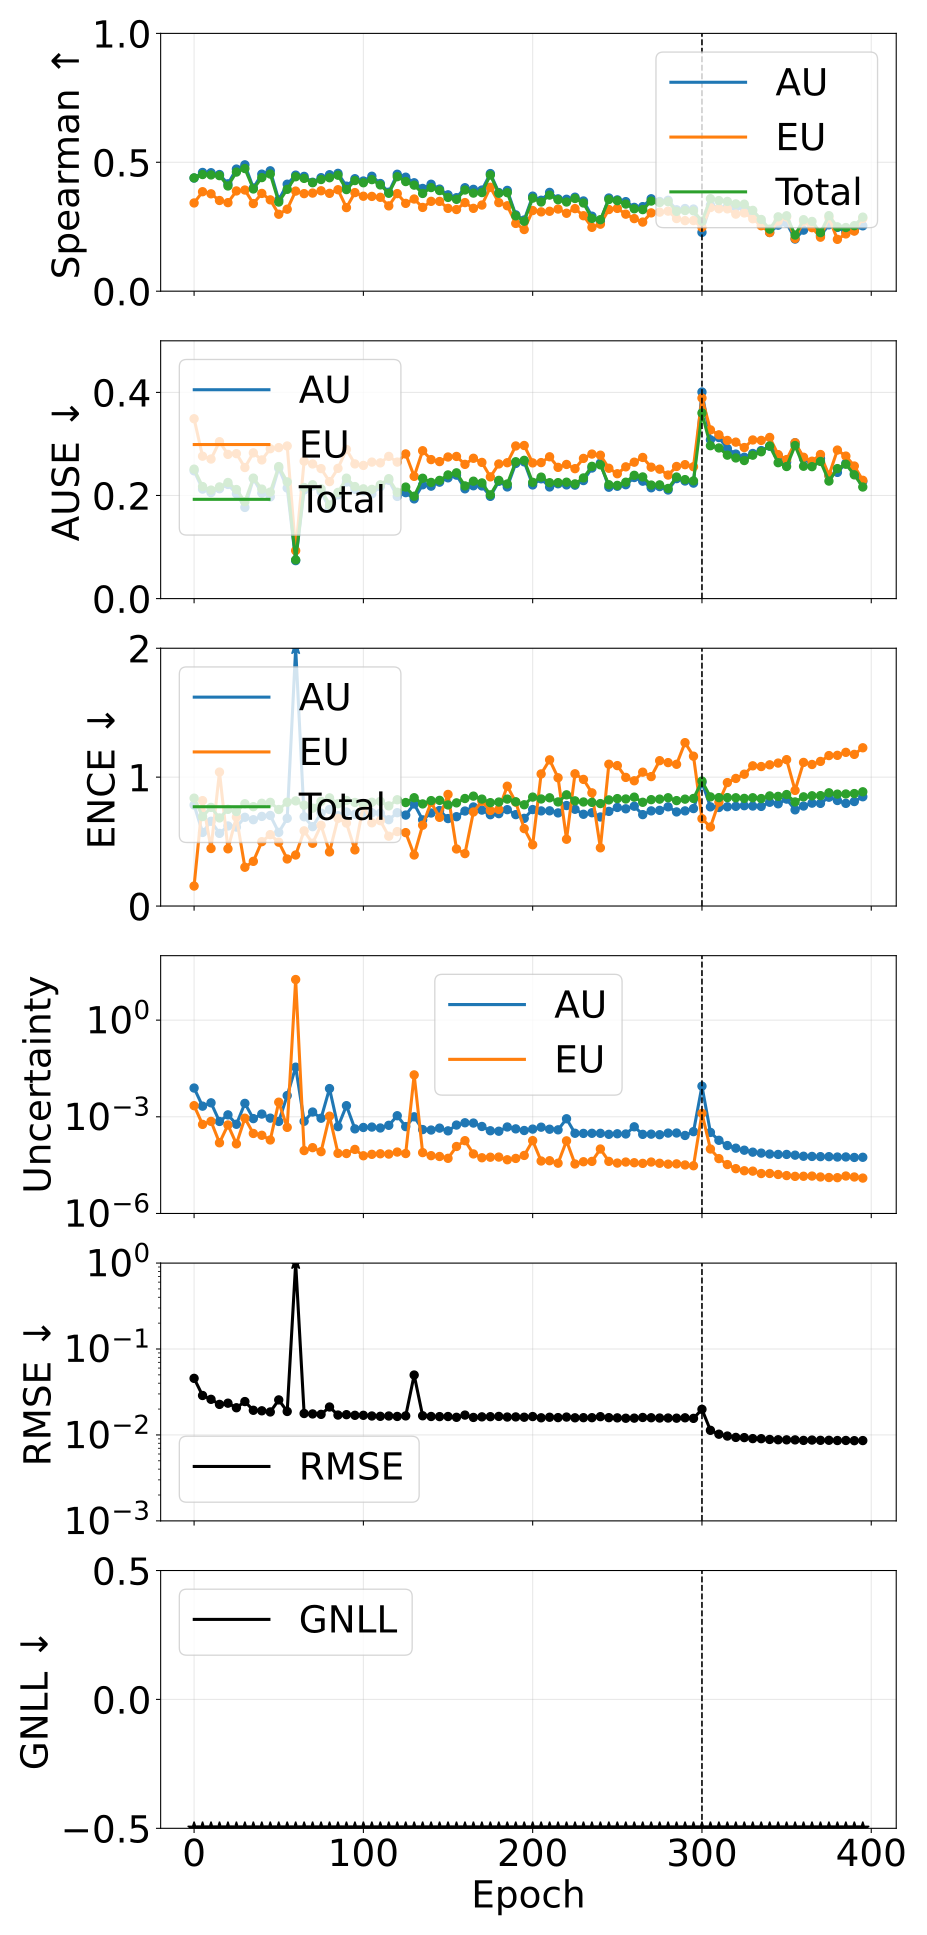

Source data for this figure (header and first rows):
phase, source_epoch, epoch, pearson_aleatoric, pearson_epistemic, pearson_total, spearman_aleatoric, spearman_epistemic, spearman_total, ause_aleatoric, ause_epistemic, ause_total, ence_aleatoric, ence_epistemic, ence_total, magnitude_aleatoric, magnitude_epistemic, magnitude_total, rmse_e_atom, nll_energy
pretrain, 0, 0, 0.1903, 0.3096, 0.2102, 0.4388, 0.3422, 0.4394, 0.2478, 0.3489, 0.2511, 0.7838, 0.1551, 0.8369, 0.007806, 0.002212, 0.01002, 0.04557, -1.642
pretrain, 5, 5, 0.4599, 0.4484, 0.4603, 0.4606, 0.3858, 0.4525, 0.2124, 0.2762, 0.2173, 0.5709, 0.8178, 0.6939, 0.002137, 0.0005807, 0.002718, 0.02879, -2.722
pretrain, 10, 10, 0.5107, 0.5369, 0.5191, 0.4595, 0.3777, 0.451, 0.2056, 0.2707, 0.2105, 0.6577, 0.4465, 0.7653, 0.002712, 0.0007208, 0.003433, 0.02598, -2.942
pretrain, 15, 15, 0.4746, 0.195, 0.4507, 0.4526, 0.3518, 0.4482, 0.2131, 0.3043, 0.2166, 0.5637, 1.039, 0.6836, 0.0007159, 0.000156, 0.0008719, 0.02268, -3.097
pretrain, 20, 20, 0.6666, 0.4803, 0.5864, 0.4164, 0.3434, 0.4082, 0.2214, 0.2797, 0.2252, 0.6212, 0.4439, 0.7502, 0.001147, 0.0005572, 0.001704, 0.02343, -3.127
pretrain, 25, 25, 0.5372, 0.3001, 0.5212, 0.4737, 0.3888, 0.462, 0.2034, 0.2812, 0.2116, 0.6126, 0.6898, 0.7329, 0.0005855, 0.0001445, 0.00073, 0.02073, -3.256
pretrain, 30, 30, 0.7202, 0.6944, 0.7188, 0.4901, 0.3924, 0.4757, 0.1768, 0.2542, 0.188, 0.6885, 0.301, 0.7936, 0.002609, 0.0009042, 0.003513, 0.02447, -3.257
pretrain, 35, 35, 0.57, 0.2857, 0.5217, 0.4004, 0.3399, 0.3965, 0.2325, 0.2827, 0.2337, 0.6698, 0.3468, 0.7708, 0.0008783, 0.0003038, 0.001182, 0.01937, -3.3
pretrain, 40, 40, 0.4405, 0.2707, 0.424, 0.454, 0.3792, 0.4406, 0.2047, 0.269, 0.2124, 0.6953, 0.4993, 0.7972, 0.001216, 0.0002666, 0.001482, 0.0191, -3.381
pretrain, 45, 45, 0.662, 0.5536, 0.6482, 0.4669, 0.3542, 0.4543, 0.1973, 0.2907, 0.2066, 0.7027, 0.5539, 0.8044, 0.0009083, 0.0001908, 0.001099, 0.01853, -3.422
pretrain, 50, 50, 0.8334, 0.9885, 0.99, 0.3538, 0.2985, 0.3457, 0.2528, 0.2929, 0.2561, 0.5714, 0.4955, 0.7488, 0.0007167, 0.002838, 0.003555, 0.02559, -3.453
pretrain, 55, 55, 0.3845, 0.2648, 0.3753, 0.415, 0.318, 0.3951, 0.2145, 0.296, 0.2264, 0.6803, 0.3651, 0.8054, 0.004558, 0.0004697, 0.005028, 0.01877, -3.472
pretrain, 60, 60, 0.9721, 1, 1, 0.4502, 0.3882, 0.4438, 0.07365, 0.09303, 0.07513, 4.493, 0.3959, 0.8157, 0.03463, 18.17, 18.21, 1.421, -3.512
pretrain, 65, 65, 0.5328, 0.2346, 0.5227, 0.4453, 0.3784, 0.4375, 0.2106, 0.2665, 0.2155, 0.6925, 0.5834, 0.7826, 0.0007247, 8.938731700829975e-05, 0.0008141, 0.01777, -3.597
pretrain, 70, 70, 0.48, 0.09371, 0.4709, 0.4225, 0.3806, 0.4208, 0.2185, 0.2611, 0.2208, 0.6157, 0.487, 0.7593, 0.001404, 0.0001101, 0.001515, 0.01757, -3.561
pretrain, 75, 75, 0.5775, 0.3442, 0.576, 0.4403, 0.3894, 0.4331, 0.2075, 0.2522, 0.2128, 0.7208, 0.6264, 0.8127, 0.0009017, 8.27630369942915e-05, 0.0009845, 0.01736, -3.618
pretrain, 80, 80, 0.6578, 0.649, 0.6581, 0.4518, 0.3795, 0.44, 0.1752, 0.2269, 0.1816, 0.7492, 0.4197, 0.839, 0.007502, 0.001046, 0.008547, 0.02116, -3.599
pretrain, 85, 85, 0.576, 0.1852, 0.5668, 0.457, 0.3935, 0.4499, 0.2014, 0.2526, 0.206, 0.7008, 0.68, 0.7938, 0.000496, 7.345426155453083e-05, 0.0005695, 0.01705, -3.664
pretrain, 90, 90, 0.5166, 0.1573, 0.5159, 0.4074, 0.3242, 0.3941, 0.2261, 0.2893, 0.2336, 0.7296, 0.6439, 0.8192, 0.002212, 7.235563114999649e-05, 0.002285, 0.01722, -3.62
pretrain, 95, 95, 0.5999, 0.05828, 0.5485, 0.4362, 0.3824, 0.4291, 0.2121, 0.2613, 0.2173, 0.7116, 0.4356, 0.8034, 0.0004217, 9.709516235511159e-05, 0.0005188, 0.01693, -3.651
pretrain, 100, 100, 0.6224, 0.412, 0.6191, 0.4274, 0.3683, 0.4206, 0.2088, 0.2583, 0.2129, 0.7027, 0.7796, 0.7945, 0.000466, 6.174576230642629e-05, 0.0005278, 0.01693, -3.743
pretrain, 105, 105, 0.6548, 0.2762, 0.6517, 0.4458, 0.3676, 0.4327, 0.2031, 0.2648, 0.2118, 0.7231, 0.6455, 0.8052, 0.0004794, 6.83556808892422e-05, 0.0005477, 0.01662, -3.703
pretrain, 110, 110, 0.6539, 0.3477, 0.6438, 0.4177, 0.3642, 0.4122, 0.2172, 0.2633, 0.2207, 0.7208, 0.6621, 0.8118, 0.0004495, 7.112560702653128e-05, 0.0005207, 0.01648, -3.703
pretrain, 115, 115, 0.7185, 0.1144, 0.7111, 0.384, 0.3309, 0.3798, 0.2296, 0.2758, 0.2326, 0.6697, 0.5418, 0.7769, 0.000544, 6.960815332340303e-05, 0.0006136, 0.01662, -3.747
pretrain, 120, 120, 0.587, 0.378, 0.5846, 0.4536, 0.3785, 0.4441, 0.1982, 0.2648, 0.2062, 0.7242, 0.5776, 0.8246, 0.001078, 8.046569186536771e-05, 0.001159, 0.01642, -3.723
pretrain, 125, 125, 0.638, 0.165, 0.6297, 0.4422, 0.3406, 0.4252, 0.2055, 0.2806, 0.2163, 0.7057, 0.5696, 0.8029, 0.0004961, 7.243177866008977e-05, 0.0005685, 0.01666, -3.758
pretrain, 130, 130, 0.9333, 0.9997, 0.9998, 0.4205, 0.3575, 0.4114, 0.1934, 0.2371, 0.1985, 0.7917, 0.396, 0.8403, 0.0009991, 0.01996, 0.02096, 0.04982, -3.79
pretrain, 135, 135, 0.6748, 0.05475, 0.6508, 0.3985, 0.3249, 0.3791, 0.2208, 0.2868, 0.2334, 0.6684, 0.6269, 0.7922, 0.0004007, 7.729925010970533e-05, 0.000478, 0.01672, -3.749
pretrain, 140, 140, 0.6754, 0.1866, 0.6693, 0.4148, 0.3485, 0.4019, 0.2181, 0.2696, 0.2253, 0.7217, 0.8037, 0.8179, 0.000388, 6.216297985706035e-05, 0.0004502, 0.0164, -3.766
pretrain, 145, 145, 0.6125, 0.2953, 0.6037, 0.396, 0.3483, 0.3904, 0.2259, 0.2657, 0.2293, 0.7413, 0.688, 0.8198, 0.000445, 5.865483998411094e-05, 0.0005036, 0.01635, -3.813
pretrain, 150, 150, 0.7046, 0.2895, 0.6985, 0.3737, 0.3212, 0.3637, 0.2343, 0.2746, 0.2399, 0.6786, 0.8658, 0.7842, 0.0003661, 5.143465434150585e-05, 0.0004175, 0.01639, -3.876
pretrain, 155, 155, 0.7084, 0.3815, 0.6541, 0.3625, 0.3167, 0.3562, 0.2395, 0.2757, 0.2439, 0.6931, 0.4427, 0.8004, 0.0005538, 0.0001197, 0.0006735, 0.01605, -3.892
pretrain, 160, 160, 0.4491, 0.3101, 0.4042, 0.4013, 0.3436, 0.3925, 0.213, 0.2604, 0.2186, 0.7369, 0.4068, 0.8342, 0.0006521, 0.0001814, 0.0008334, 0.01703, -3.914
pretrain, 165, 165, 0.7086, 0.1673, 0.7016, 0.395, 0.3213, 0.3805, 0.2189, 0.2722, 0.2277, 0.7685, 0.7297, 0.8527, 0.0006391, 7.035778805864765e-05, 0.0007095, 0.01599, -3.855
pretrain, 170, 170, 0.6702, 0.1969, 0.6576, 0.3922, 0.3341, 0.3825, 0.2186, 0.2642, 0.2244, 0.7443, 0.813, 0.8296, 0.0005004, 5.352508664258608e-05, 0.000554, 0.01624, -3.926
pretrain, 175, 175, 0.7286, 0.08895, 0.71, 0.4563, 0.403, 0.4506, 0.1983, 0.2361, 0.2012, 0.7086, 0.7409, 0.802, 0.0003687, 5.5655448810741747e-05, 0.0004244, 0.01632, -3.923
pretrain, 180, 180, 0.7562, 0.1314, 0.743, 0.3825, 0.3435, 0.3798, 0.2274, 0.2612, 0.2293, 0.7166, 0.7493, 0.8068, 0.0003566, 5.6199584809565406e-05, 0.0004128, 0.01643, -3.888
pretrain, 185, 185, 0.7539, 0.3062, 0.7516, 0.391, 0.3314, 0.3822, 0.2166, 0.2635, 0.2223, 0.7477, 0.9297, 0.8297, 0.0004823, 4.637446020657251e-05, 0.0005287, 0.01616, -3.979
pretrain, 190, 190, 0.7015, 0.1879, 0.6978, 0.296, 0.2628, 0.2923, 0.2622, 0.2961, 0.2654, 0.7092, 0.8061, 0.8085, 0.0004218, 5.102716248833758e-05, 0.0004728, 0.01622, -3.976
pretrain, 195, 195, 0.7408, 0.07096, 0.6755, 0.2763, 0.2392, 0.2713, 0.2652, 0.297, 0.2682, 0.6803, 0.6007, 0.7857, 0.0003752, 6.320474064333326e-05, 0.0004384, 0.01608, -3.983
pretrain, 200, 200, 0.6847, 0.2486, 0.5203, 0.3687, 0.3127, 0.3609, 0.2205, 0.2632, 0.2255, 0.7484, 0.4754, 0.8452, 0.000415, 0.000182, 0.0005971, 0.01637, -4.021
pretrain, 205, 205, 0.7064, 0.2986, 0.7017, 0.3527, 0.3076, 0.3459, 0.2323, 0.2638, 0.2356, 0.738, 1.025, 0.8304, 0.0004761, 4.244992277868505e-05, 0.0005186, 0.01584, -4.019
pretrain, 210, 210, 0.5516, 0.2495, 0.5484, 0.3832, 0.31, 0.3727, 0.2166, 0.2751, 0.2248, 0.7387, 1.134, 0.8397, 0.0004111, 4.327835659937591e-05, 0.0004544, 0.01607, -4.02
pretrain, 215, 215, 0.7256, 0.1764, 0.7193, 0.3581, 0.3186, 0.3548, 0.2227, 0.2545, 0.2249, 0.7224, 0.9951, 0.8076, 0.0003936, 3.628695032777443e-05, 0.0004299, 0.01592, -4.122
pretrain, 220, 220, 0.1999, 0.1307, 0.1839, 0.3565, 0.3022, 0.346, 0.2205, 0.2602, 0.2258, 0.7797, 0.5182, 0.8627, 0.0008683, 0.0001791, 0.001047, 0.01615, -4.086
pretrain, 225, 225, 0.7503, 0.2856, 0.7372, 0.3646, 0.3203, 0.3596, 0.22, 0.252, 0.2225, 0.7506, 1.026, 0.816, 0.0003081, 3.431621351989122e-05, 0.0003424, 0.01584, -4.133
pretrain, 230, 230, 0.7714, 0.2301, 0.759, 0.35, 0.2927, 0.3421, 0.2289, 0.2719, 0.234, 0.7119, 0.9824, 0.8072, 0.0003051, 4.024592895356591e-05, 0.0003454, 0.01589, -4.119
pretrain, 235, 235, 0.8078, 0.18, 0.7845, 0.291, 0.2477, 0.2822, 0.2533, 0.2803, 0.2565, 0.7239, 0.8781, 0.8043, 0.0003073, 4.126231882230741e-05, 0.0003486, 0.01588, -4.152
pretrain, 240, 240, 0.8026, 0.1431, 0.5357, 0.2707, 0.2599, 0.2773, 0.2628, 0.2782, 0.2595, 0.691, 0.4517, 0.7949, 0.0003068, 0.0001001, 0.0004069, 0.01632, -4.138
pretrain, 245, 245, 0.7863, 0.3627, 0.7758, 0.3615, 0.3166, 0.3556, 0.216, 0.2528, 0.2209, 0.7343, 1.1, 0.8233, 0.0002858, 4.134169931203133e-05, 0.0003272, 0.0159, -4.149
pretrain, 250, 250, 0.7817, 0.3022, 0.7637, 0.3542, 0.3211, 0.3511, 0.2179, 0.2422, 0.2196, 0.7648, 1.089, 0.8334, 0.0002971, 3.662799415702068e-05, 0.0003337, 0.01581, -4.183
pretrain, 255, 255, 0.7909, 0.2653, 0.7687, 0.3473, 0.2987, 0.3379, 0.2209, 0.2556, 0.2257, 0.7543, 0.9979, 0.8304, 0.0002926, 3.942514380158172e-05, 0.0003321, 0.01565, -4.185
pretrain, 260, 260, 0.734, 0.2752, 0.7263, 0.3251, 0.2815, 0.3196, 0.2349, 0.2646, 0.2391, 0.7743, 0.9717, 0.8449, 0.0004886, 3.7533135306650535e-05, 0.0005261, 0.01569, -4.222
pretrain, 265, 265, 0.7707, 0.3079, 0.7492, 0.3279, 0.268, 0.3164, 0.2278, 0.2738, 0.236, 0.7092, 1.038, 0.8049, 0.0002849, 3.584455779213215e-05, 0.0003207, 0.01597, -4.226
pretrain, 270, 270, 0.8218, 0.3381, 0.8036, 0.3584, 0.3037, 0.3496, 0.2149, 0.2549, 0.2202, 0.7382, 1.004, 0.8253, 0.0002893, 3.942886154763357e-05, 0.0003287, 0.01586, -4.225
pretrain, 275, 275, 0.8154, 0.2953, 0.7965, 0.3479, 0.3065, 0.344, 0.2172, 0.251, 0.2206, 0.7423, 1.128, 0.8294, 0.0002779, 3.608990357094512e-05, 0.000314, 0.01574, -4.24
pretrain, 280, 280, 0.7955, 0.3083, 0.7836, 0.3526, 0.3105, 0.3472, 0.2106, 0.2396, 0.2136, 0.7697, 1.113, 0.8402, 0.0003116, 3.391463573911835e-05, 0.0003456, 0.01574, -4.26
pretrain, 285, 285, 0.8115, 0.3543, 0.7998, 0.3156, 0.2817, 0.3096, 0.2327, 0.2563, 0.2358, 0.7301, 1.1, 0.8179, 0.0003141, 3.458791391459869e-05, 0.0003487, 0.01568, -4.281
pretrain, 290, 290, 0.8126, 0.2638, 0.7974, 0.3206, 0.2736, 0.3128, 0.2281, 0.2598, 0.2308, 0.7382, 1.268, 0.8293, 0.0002634, 3.2000594988261356e-05, 0.0002954, 0.01583, -4.258
pretrain, 295, 295, 0.7849, 0.3021, 0.776, 0.3186, 0.274, 0.3116, 0.224, 0.2558, 0.2283, 0.7561, 1.163, 0.8346, 0.0003458, 3.0244325137379633e-05, 0.000376, 0.0156, -4.324
... 20 more rows
